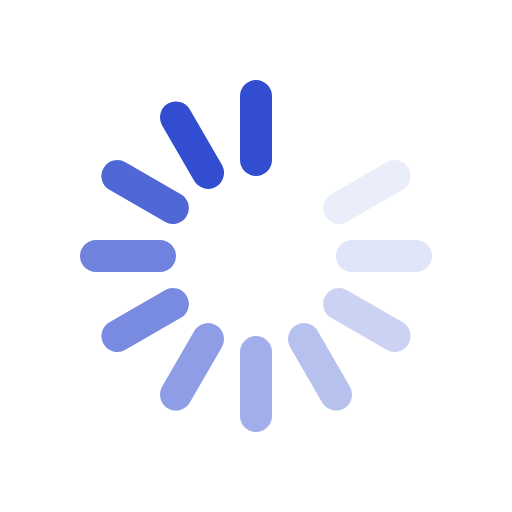
t = 0.00 s
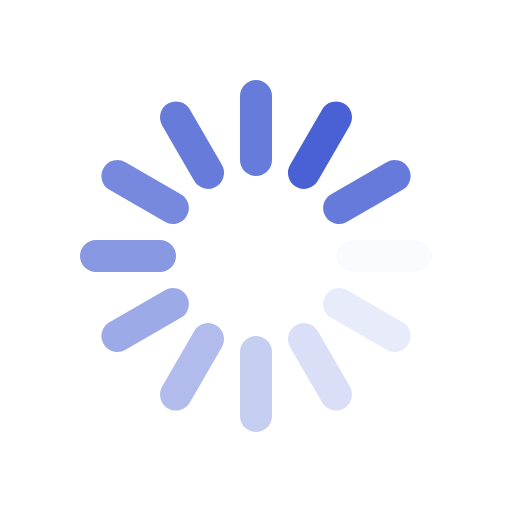
t = 0.12 s
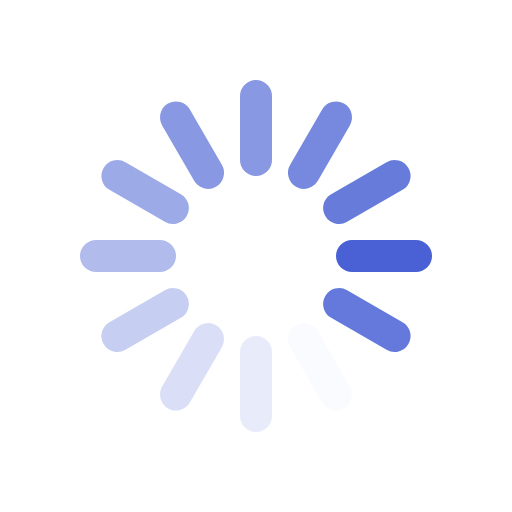
t = 0.26 s
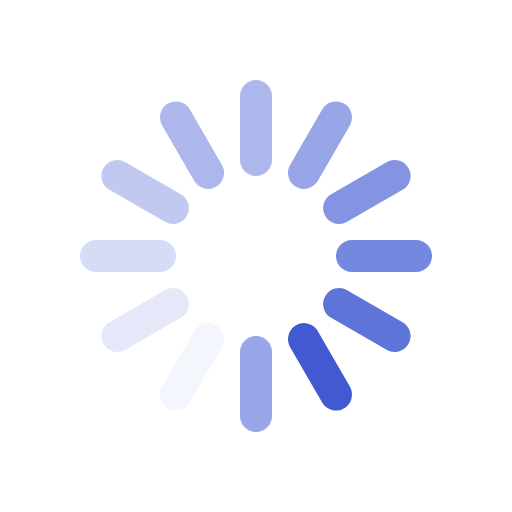
t = 0.38 s
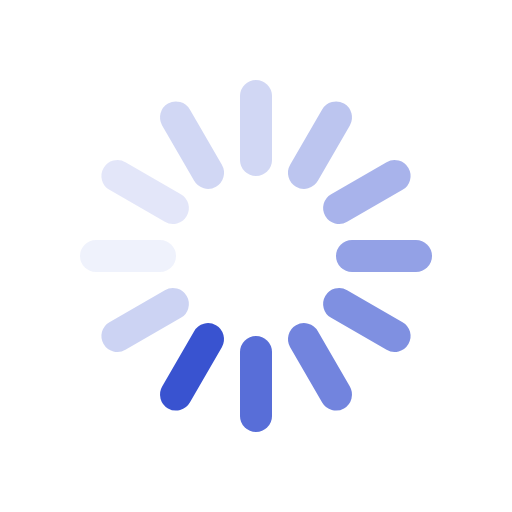
t = 0.49 s
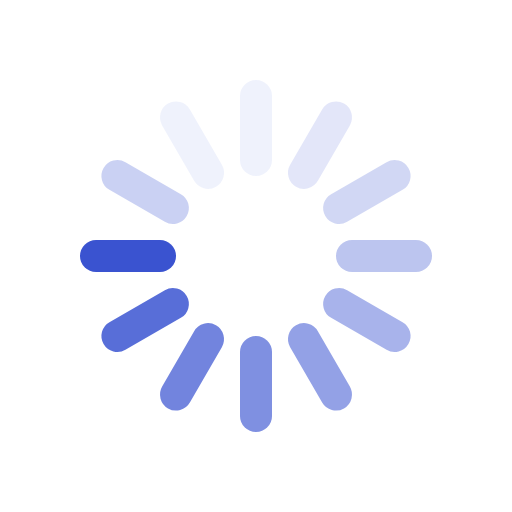
t = 0.63 s

The animated SVG that drew these frames (rendered in a browser with its animation timeline set to each time). Animation: 12 SMIL elements (animate=12); one cycle of 0.75 s, repeats indefinitely.

<svg xmlns="http://www.w3.org/2000/svg" viewBox="0 0 64 64">
    <style>
        .spinner-line { stroke: #324dcf; }
    </style>
    <g stroke-width="4" stroke-linecap="round"><line class="spinner-line" y1="12" y2="20" transform="translate(32,32) rotate(180)"><animate attributeName="stroke-opacity" dur="750ms" values="1;.85;.7;.65;.55;.45;.35;.25;.15;.1;0;1" repeatCount="indefinite"></animate></line><line class="spinner-line" y1="12" y2="20" transform="translate(32,32) rotate(210)"><animate attributeName="stroke-opacity" dur="750ms" values="0;1;.85;.7;.65;.55;.45;.35;.25;.15;.1;0" repeatCount="indefinite"></animate></line><line class="spinner-line" y1="12" y2="20" transform="translate(32,32) rotate(240)"><animate attributeName="stroke-opacity" dur="750ms" values=".1;0;1;.85;.7;.65;.55;.45;.35;.25;.15;.1" repeatCount="indefinite"></animate></line><line class="spinner-line" y1="12" y2="20" transform="translate(32,32) rotate(270)"><animate attributeName="stroke-opacity" dur="750ms" values=".15;.1;0;1;.85;.7;.65;.55;.45;.35;.25;.15" repeatCount="indefinite"></animate></line><line class="spinner-line" y1="12" y2="20" transform="translate(32,32) rotate(300)"><animate attributeName="stroke-opacity" dur="750ms" values=".25;.15;.1;0;1;.85;.7;.65;.55;.45;.35;.25" repeatCount="indefinite"></animate></line><line class="spinner-line" y1="12" y2="20" transform="translate(32,32) rotate(330)"><animate attributeName="stroke-opacity" dur="750ms" values=".35;.25;.15;.1;0;1;.85;.7;.65;.55;.45;.35" repeatCount="indefinite"></animate></line><line class="spinner-line" y1="12" y2="20" transform="translate(32,32) rotate(0)"><animate attributeName="stroke-opacity" dur="750ms" values=".45;.35;.25;.15;.1;0;1;.85;.7;.65;.55;.45" repeatCount="indefinite"></animate></line><line class="spinner-line" y1="12" y2="20" transform="translate(32,32) rotate(30)"><animate attributeName="stroke-opacity" dur="750ms" values=".55;.45;.35;.25;.15;.1;0;1;.85;.7;.65;.55" repeatCount="indefinite"></animate></line><line class="spinner-line" y1="12" y2="20" transform="translate(32,32) rotate(60)"><animate attributeName="stroke-opacity" dur="750ms" values=".65;.55;.45;.35;.25;.15;.1;0;1;.85;.7;.65" repeatCount="indefinite"></animate></line><line class="spinner-line" y1="12" y2="20" transform="translate(32,32) rotate(90)"><animate attributeName="stroke-opacity" dur="750ms" values=".7;.65;.55;.45;.35;.25;.15;.1;0;1;.85;.7" repeatCount="indefinite"></animate></line><line class="spinner-line" y1="12" y2="20" transform="translate(32,32) rotate(120)"><animate attributeName="stroke-opacity" dur="750ms" values=".85;.7;.65;.55;.45;.35;.25;.15;.1;0;1;.85" repeatCount="indefinite"></animate></line><line class="spinner-line" y1="12" y2="20" transform="translate(32,32) rotate(150)"><animate attributeName="stroke-opacity" dur="750ms" values="1;.85;.7;.65;.55;.45;.35;.25;.15;.1;0;1" repeatCount="indefinite"></animate></line></g>
</svg>
